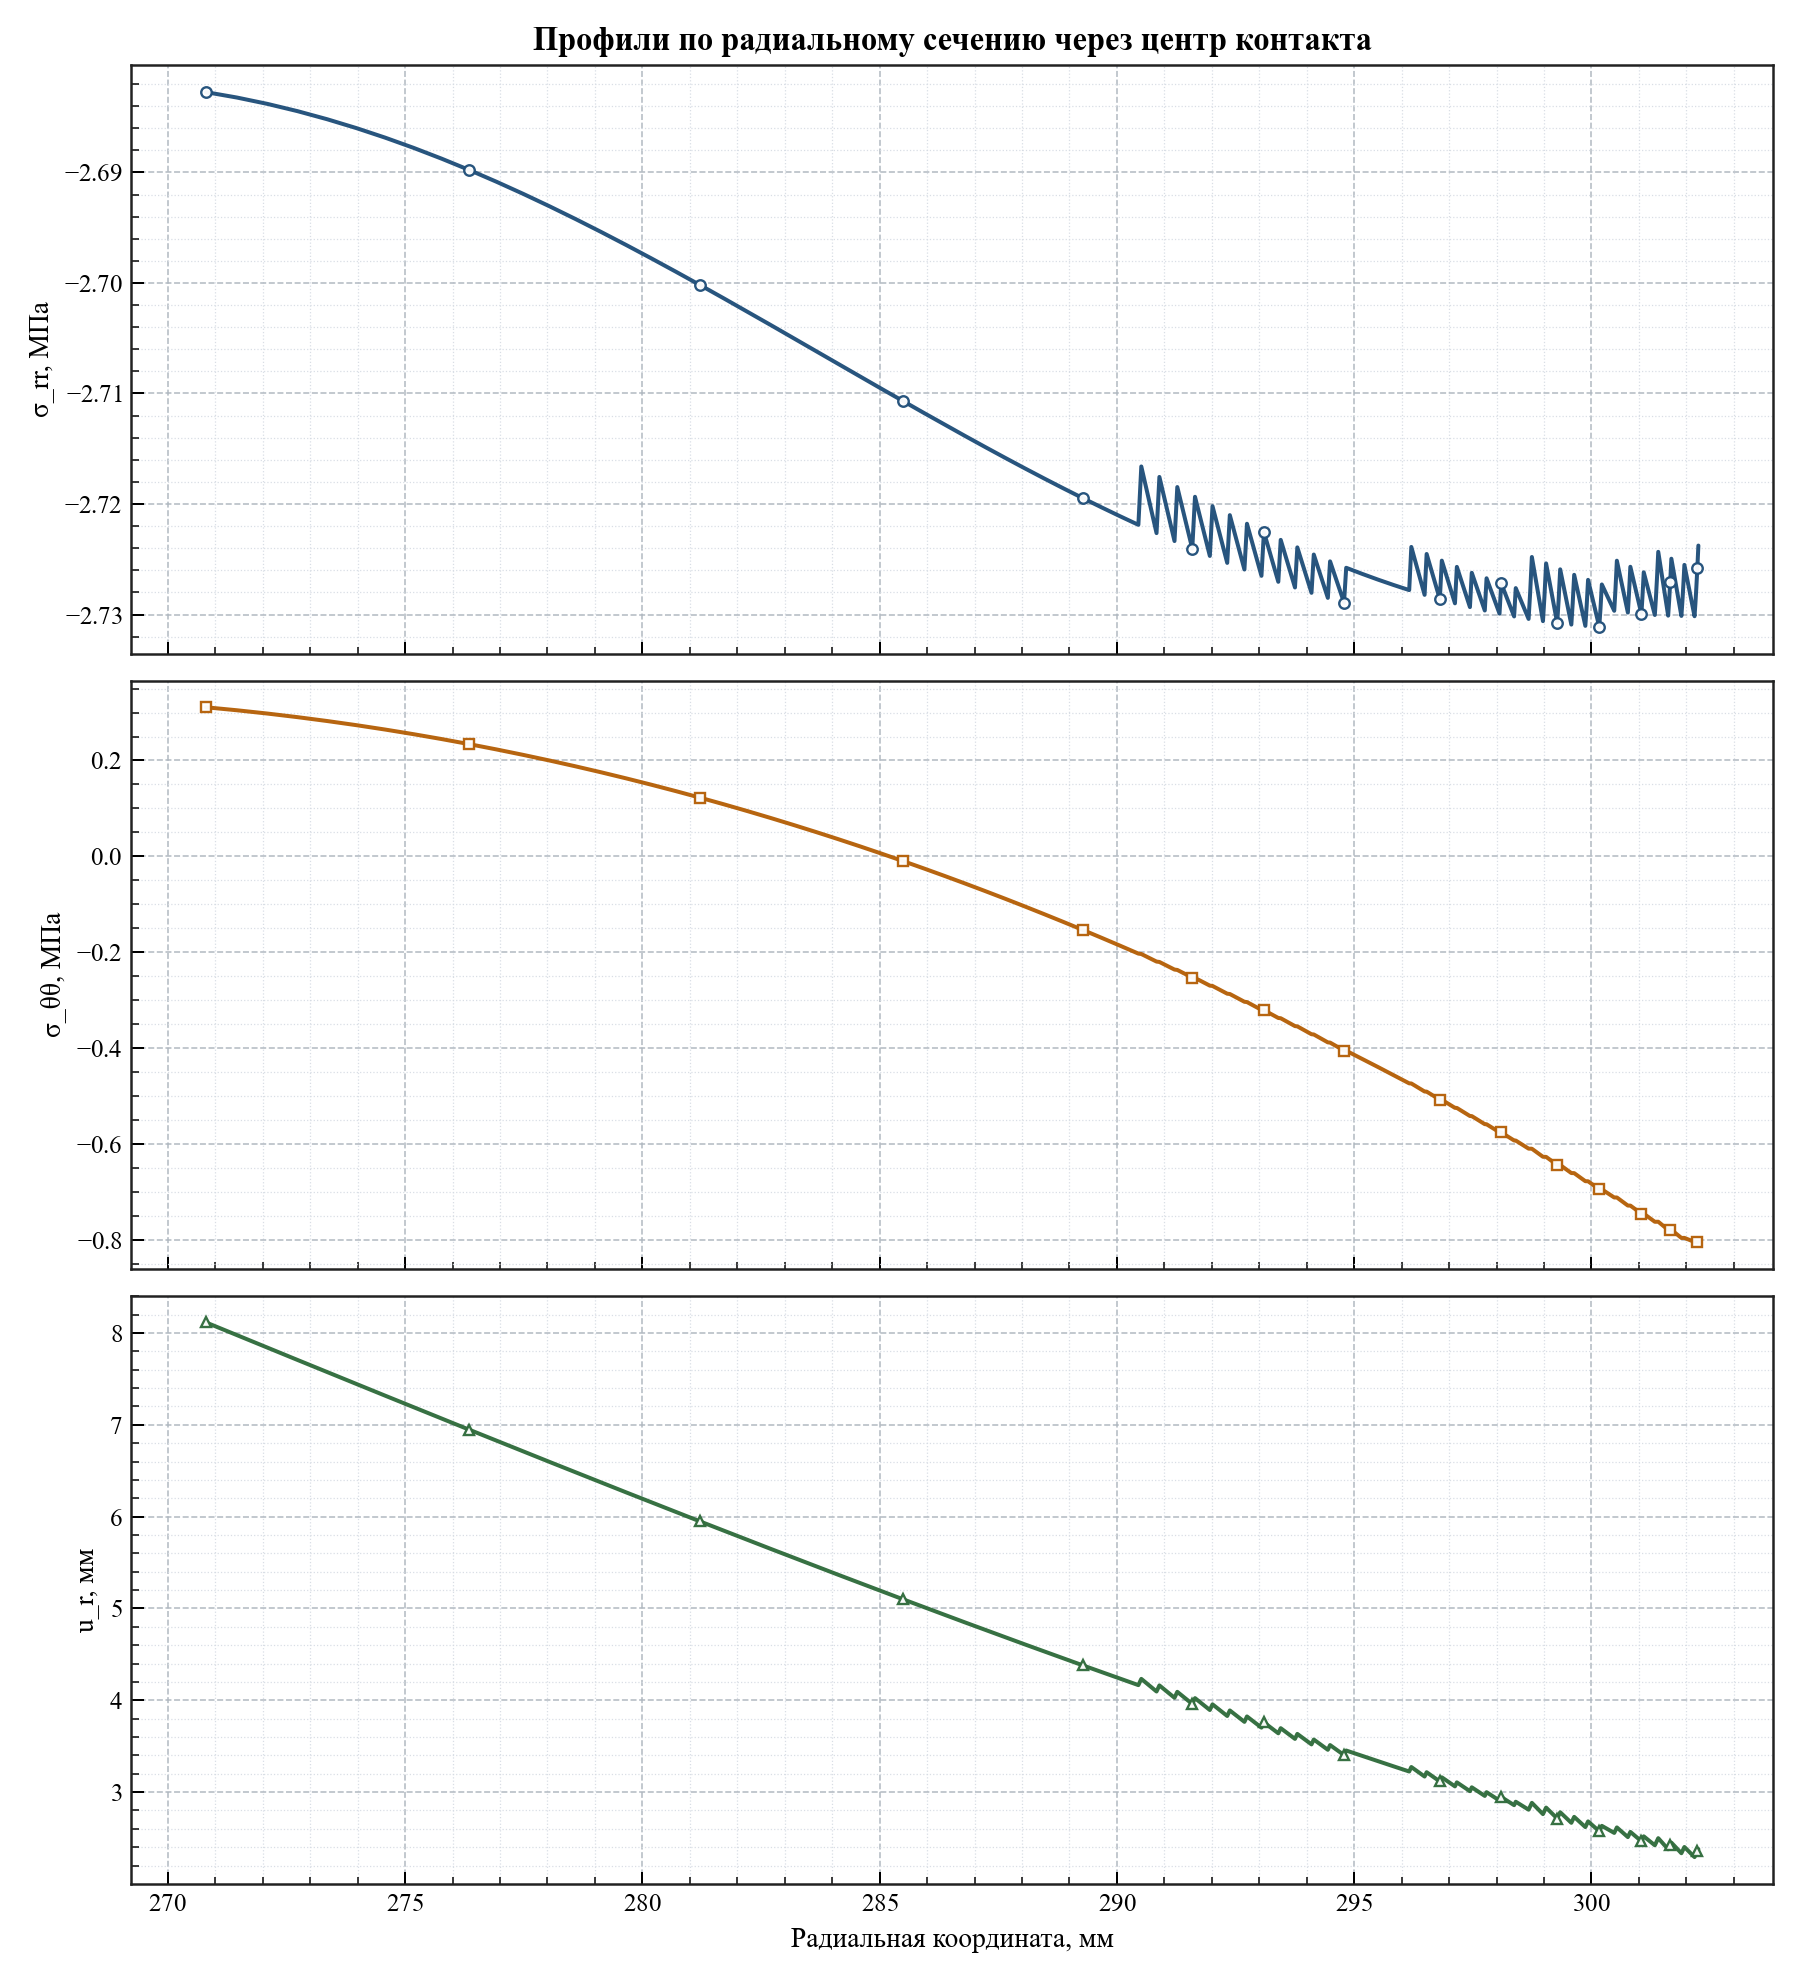

Values plotted in this chart, from the file beside it:
radius_мм, relative_angle_deg, sigma_rr_mpa, sigma_tt_mpa, radial_displacement_мм
270.8, 2.331, -2.683, 0.311, 8.115
271.5, 2.324, -2.683, 0.3048, 7.977
272.1, 2.316, -2.684, 0.298, 7.841
272.7, 2.308, -2.684, 0.2905, 7.707
273.4, 2.3, -2.685, 0.2824, 7.575
274, 2.292, -2.686, 0.2737, 7.445
274.6, 2.284, -2.687, 0.2645, 7.317
275.2, 2.275, -2.688, 0.2548, 7.192
275.8, 2.267, -2.689, 0.2447, 7.068
276.4, 2.259, -2.69, 0.2341, 6.947
276.9, 2.25, -2.691, 0.2231, 6.828
277.5, 2.241, -2.692, 0.2117, 6.711
278, 2.233, -2.693, 0.1999, 6.596
278.6, 2.224, -2.694, 0.1877, 6.483
279.1, 2.215, -2.695, 0.1752, 6.372
279.7, 2.206, -2.697, 0.1625, 6.263
280.2, 2.198, -2.698, 0.1494, 6.156
280.7, 2.189, -2.699, 0.136, 6.051
281.2, 2.18, -2.7, 0.1224, 5.948
281.7, 2.171, -2.701, 0.1085, 5.847
282.2, 2.162, -2.703, 0.09443, 5.748
282.7, 2.153, -2.704, 0.08011, 5.65
283.2, 2.144, -2.705, 0.06558, 5.555
283.7, 2.135, -2.706, 0.05087, 5.461
284.1, 2.126, -2.707, 0.03597, 5.368
284.6, 2.117, -2.708, 0.02089, 5.278
285, 2.108, -2.71, 0.005662, 5.189
285.5, 2.099, -2.711, -0.009721, 5.101
285.9, 2.09, -2.712, -0.02524, 5.016
286.4, 2.081, -2.713, -0.0409, 4.931
286.8, 2.072, -2.714, -0.05668, 4.849
287.2, 2.063, -2.715, -0.07258, 4.767
287.6, 2.054, -2.716, -0.08858, 4.687
288.1, 2.046, -2.717, -0.1047, 4.609
288.5, 2.037, -2.718, -0.1209, 4.532
288.9, 2.028, -2.719, -0.1372, 4.456
289.3, 2.019, -2.719, -0.1535, 4.381
289.7, 2.01, -2.72, -0.17, 4.308
290.1, 2.001, -2.721, -0.1865, 4.236
290.5, 1.992, -2.722, -0.2031, 4.165
290.5, 2.328, -2.717, -0.2039, 4.233
290.8, 1.984, -2.723, -0.2197, 4.096
290.9, 2.312, -2.718, -0.2205, 4.162
291.2, 1.975, -2.723, -0.2364, 4.028
291.3, 2.297, -2.718, -0.2372, 4.092
291.6, 1.966, -2.724, -0.2531, 3.96
291.6, 2.282, -2.719, -0.2539, 4.024
292, 1.958, -2.725, -0.2699, 3.894
292, 2.266, -2.72, -0.2706, 3.956
292.3, 1.949, -2.725, -0.2868, 3.829
292.4, 2.251, -2.721, -0.2874, 3.89
292.7, 1.94, -2.726, -0.3036, 3.765
292.7, 2.236, -2.722, -0.3043, 3.824
293, 1.932, -2.726, -0.3205, 3.702
293.1, 2.221, -2.723, -0.3211, 3.76
293.4, 1.923, -2.727, -0.3374, 3.641
293.5, 2.205, -2.723, -0.338, 3.696
293.8, 1.914, -2.728, -0.3544, 3.58
293.8, 2.19, -2.724, -0.3549, 3.634
294.1, 1.906, -2.728, -0.3714, 3.52
... 68 more rows
